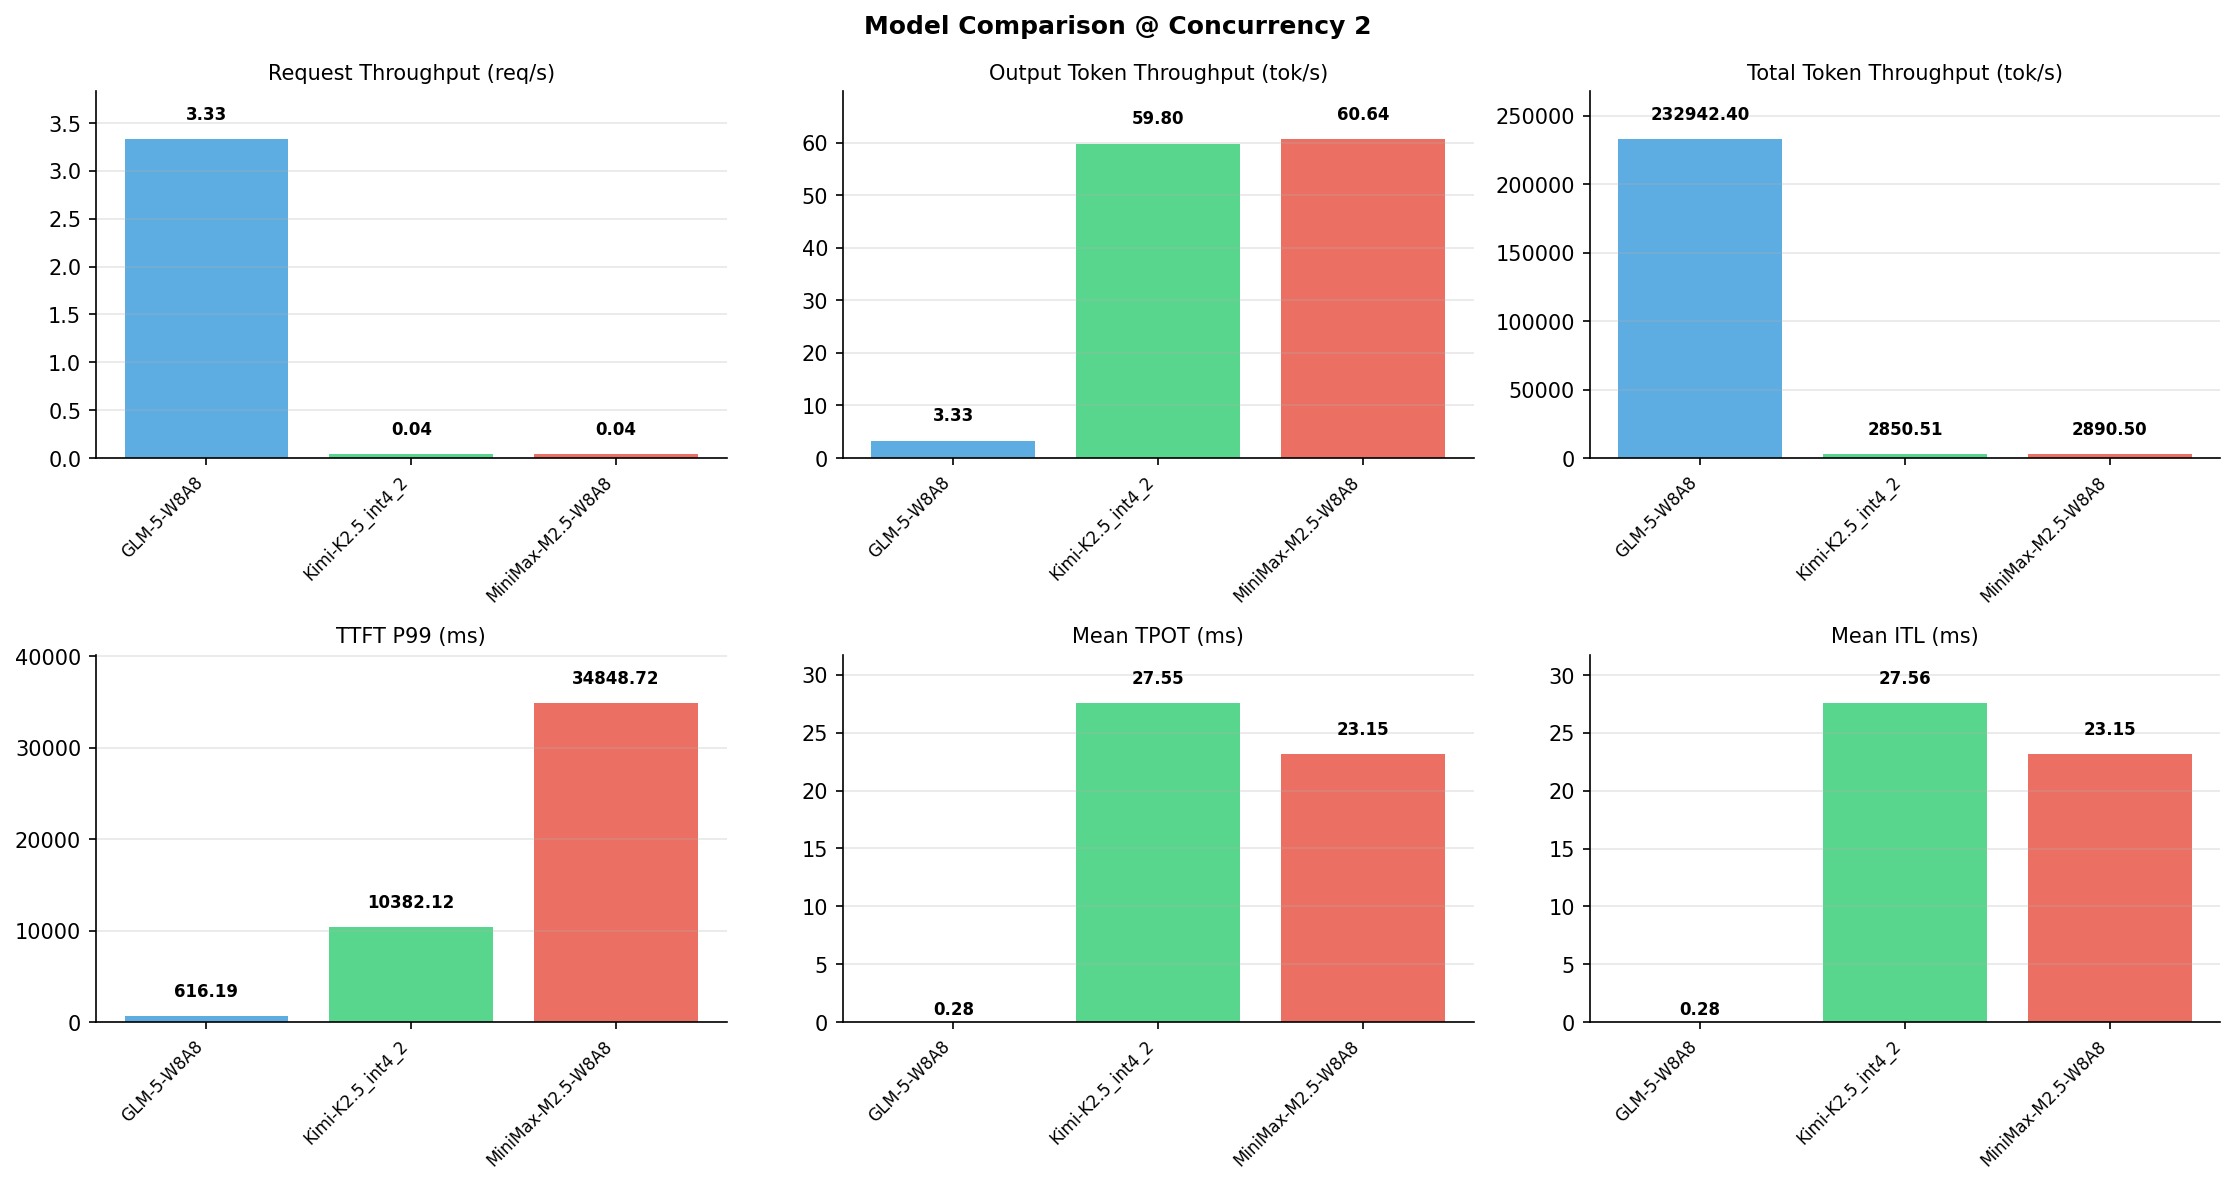

Data behind this chart, as committed beside it:
Metric, GLM-5-W8A8, Kimi-K2.5_int4_2, MiniMax-M2.5-W8A8
[Serving Benchmark Result], , , , 
Successful requests, 300, 300, 300
Benchmark duration (s), 90.15, 7525, 7421
Total input tokens, 21000000, 21000000, 21000000
Total generated tokens, 300, 450000, 450000
Request throughput (req/s), 3.33, 0.04, 0.04
Input token throughput (tok/s), 232939, 2791, 2830
Output token throughput (tok/s), 3.33, 59.80, 60.64
Peak output token throughput (tok/s), 4.00, 231, 102
Peak concurrent requests, 6, 3, 4
Total token throughput (tok/s), 232942, 2851, 2890
[Time to First Token], , , , 
Mean TTFT (ms), 599.6, 8843, 14764
Median TTFT (ms), 599.2, 8794, 18692
P99 TTFT (ms), 616.2, 10382, 34849
[Time per Output Token], , , , 
Mean TPOT (ms), 0.00, 27.55, 23.15
Median TPOT (ms), 0.00, 27.27, 24.20
P99 TPOT (ms), 0.00, 41.77, 26.89
[Inter-Token Latency], , , , 
Mean ITL (ms), 0.00, 27.56, 23.15
Median ITL (ms), 0.00, 18.89, 20.03
P95 ITL (ms), 0.00, 37.83, 20.50
P99 ITL (ms), 0.00, 38.62, 25.32
[End-to-End Latency], , , , 
Mean E2E Latency (ms), 599.6, 50148, 49471
Median E2E Latency (ms), 599.2, 49732, 49038
P90 E2E Latency (ms), 609.5, 54104, 49105
P99 E2E Latency (ms), 616.2, 71489, 78147
